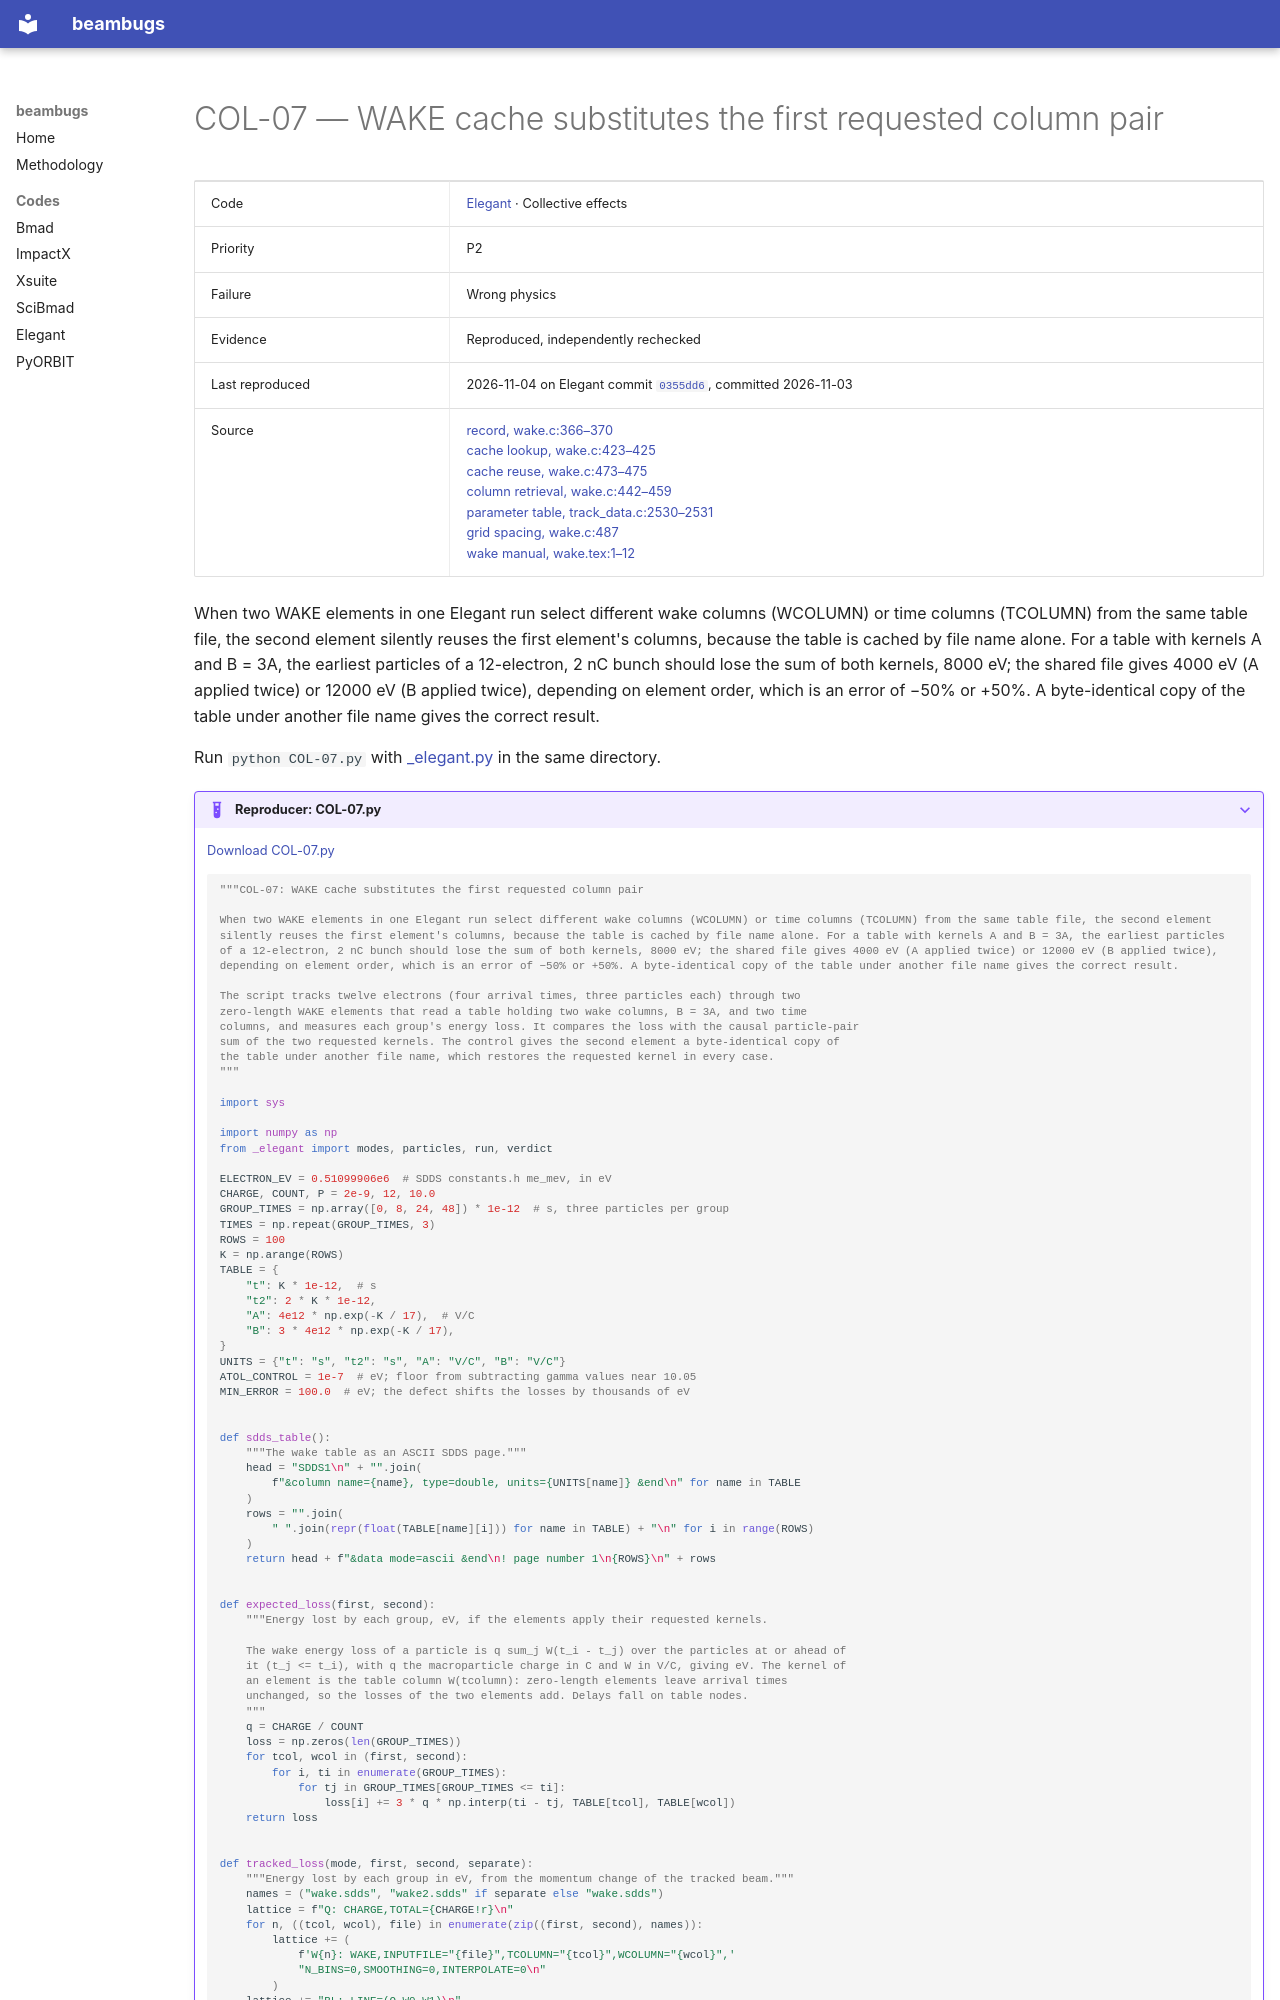

repository: nikitakuklev/beambugs · page: elegant/COL-07/index.html · generator: mkdocs

---
title: "COL-07: WAKE cache substitutes the first requested column pair"
hide:
  - toc
---

# COL-07 — WAKE cache substitutes the first requested column pair

| | |
|---|---|
| Code | [Elegant](../index.md) · Collective effects |
| Priority | P2 |
| Failure | Wrong physics |
| Evidence | Reproduced, independently rechecked |
| Last reproduced | 2026-11-04 on Elegant commit [`0355dd6`](https://github.com/rtsoliday/elegant/commit/0355dd6aca12), committed 2026-11-03 |
| Source | [record, wake.c:366–370](https://github.com/rtsoliday/elegant/blob/0355dd6aca12c861971fbf8f3ae78a0ded991734/src/wake.c#L366-L370)<br>[cache lookup, wake.c:423–425](https://github.com/rtsoliday/elegant/blob/0355dd6aca12c861971fbf8f3ae78a0ded991734/src/wake.c#L423-L425)<br>[cache reuse, wake.c:473–475](https://github.com/rtsoliday/elegant/blob/0355dd6aca12c861971fbf8f3ae78a0ded991734/src/wake.c#L473-L475)<br>[column retrieval, wake.c:442–459](https://github.com/rtsoliday/elegant/blob/0355dd6aca12c861971fbf8f3ae78a0ded991734/src/wake.c#L442-L459)<br>[parameter table, track_data.c:2530–2531](https://github.com/rtsoliday/elegant/blob/0355dd6aca12c861971fbf8f3ae78a0ded991734/src/track_data.c#L2530-L2531)<br>[grid spacing, wake.c:487](https://github.com/rtsoliday/elegant/blob/0355dd6aca12c861971fbf8f3ae78a0ded991734/src/wake.c#L487)<br>[wake manual, wake.tex:1–12](https://github.com/rtsoliday/elegant/blob/0355dd6aca12c861971fbf8f3ae78a0ded991734/doc/wake.tex#L1-L12) |

When two WAKE elements in one Elegant run select different wake columns (WCOLUMN) or time columns (TCOLUMN) from the same table file, the second element silently reuses the first element's columns, because the table is cached by file name alone. For a table with kernels A and B = 3A, the earliest particles of a 12-electron, 2 nC bunch should lose the sum of both kernels, 8000 eV; the shared file gives 4000 eV (A applied twice) or 12000 eV (B applied twice), depending on element order, which is an error of −50% or +50%. A byte-identical copy of the table under another file name gives the correct result.

Run `python COL-07.py` with [_elegant.py](../helpers/_elegant.py) in the same directory.

??? example "Reproducer: COL-07.py"

    [Download COL-07.py](COL-07.py)

    ```python
    """COL-07: WAKE cache substitutes the first requested column pair

    When two WAKE elements in one Elegant run select different wake columns (WCOLUMN) or time columns (TCOLUMN) from the same table file, the second element silently reuses the first element's columns, because the table is cached by file name alone. For a table with kernels A and B = 3A, the earliest particles of a 12-electron, 2 nC bunch should lose the sum of both kernels, 8000 eV; the shared file gives 4000 eV (A applied twice) or 12000 eV (B applied twice), depending on element order, which is an error of −50% or +50%. A byte-identical copy of the table under another file name gives the correct result.

    The script tracks twelve electrons (four arrival times, three particles each) through two
    zero-length WAKE elements that read a table holding two wake columns, B = 3A, and two time
    columns, and measures each group's energy loss. It compares the loss with the causal particle-pair
    sum of the two requested kernels. The control gives the second element a byte-identical copy of
    the table under another file name, which restores the requested kernel in every case.
    """

    import sys

    import numpy as np
    from _elegant import modes, particles, run, verdict

    ELECTRON_EV = 0.51099906e6  # SDDS constants.h me_mev, in eV
    CHARGE, COUNT, P = 2e-9, 12, 10.0
    GROUP_TIMES = np.array([0, 8, 24, 48]) * 1e-12  # s, three particles per group
    TIMES = np.repeat(GROUP_TIMES, 3)
    ROWS = 100
    K = np.arange(ROWS)
    TABLE = {
        "t": K * 1e-12,  # s
        "t2": 2 * K * 1e-12,
        "A": 4e12 * np.exp(-K / 17),  # V/C
        "B": 3 * 4e12 * np.exp(-K / 17),
    }
    UNITS = {"t": "s", "t2": "s", "A": "V/C", "B": "V/C"}
    ATOL_CONTROL = 1e-7  # eV; floor from subtracting gamma values near 10.05
    MIN_ERROR = 100.0  # eV; the defect shifts the losses by thousands of eV


    def sdds_table():
        """The wake table as an ASCII SDDS page."""
        head = "SDDS1\n" + "".join(
            f"&column name={name}, type=double, units={UNITS[name]} &end\n" for name in TABLE
        )
        rows = "".join(
            " ".join(repr(float(TABLE[name][i])) for name in TABLE) + "\n" for i in range(ROWS)
        )
        return head + f"&data mode=ascii &end\n! page number 1\n{ROWS}\n" + rows


    def expected_loss(first, second):
        """Energy lost by each group, eV, if the elements apply their requested kernels.

        The wake energy loss of a particle is q sum_j W(t_i - t_j) over the particles at or ahead of
        it (t_j <= t_i), with q the macroparticle charge in C and W in V/C, giving eV. The kernel of
        an element is the table column W(tcolumn): zero-length elements leave arrival times
        unchanged, so the losses of the two elements add. Delays fall on table nodes.
        """
        q = CHARGE / COUNT
        loss = np.zeros(len(GROUP_TIMES))
        for tcol, wcol in (first, second):
            for i, ti in enumerate(GROUP_TIMES):
                for tj in GROUP_TIMES[GROUP_TIMES <= ti]:
                    loss[i] += 3 * q * np.interp(ti - tj, TABLE[tcol], TABLE[wcol])
        return loss
